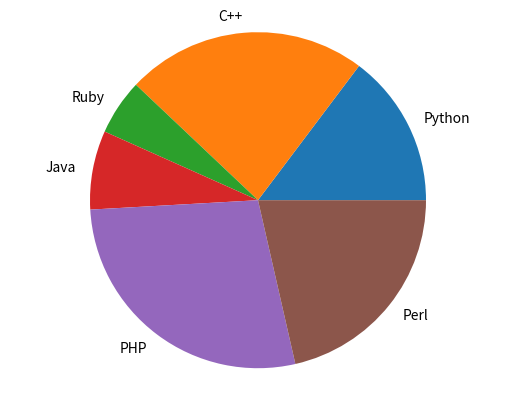

Write the Python code that produced this figure. (Note: this script raises an exception after producing the figure.)
import matplotlib.pyplot as plt


# def generate_pie_chart():
#     labels = ['Python', 'C++', 'Ruby', 'Java', 'PHP', 'Perl']
#     sizes = [33, 52, 12, 17, 62, 48]

#     fig1, ax1 = plt.subplots()
#     ax1.pie(sizes, labels=labels)
#     plt.savefig('Pie.png')
#     plt.close()

def generate_bar_chart(name, labels, values):
    fig1, ax1 = plt.subplots()
    ax1.bar(labels, values)
    plt.savefig(f'../img/{name}.png')
    plt.close()


def generate_pie_chart(labels, values):
    fig1, ax1 = plt.subplots()
    ax1.pie(values, labels=labels)
    ax1.axis('equal')
    plt.savefig('../img/Pie2.png')
    plt.close()


if __name__ == '__main__':
    labels = ['Python', 'C++', 'Ruby', 'Java', 'PHP', 'Perl']
    values = [33, 52, 12, 17, 62, 48]
    generate_pie_chart(labels, values) 